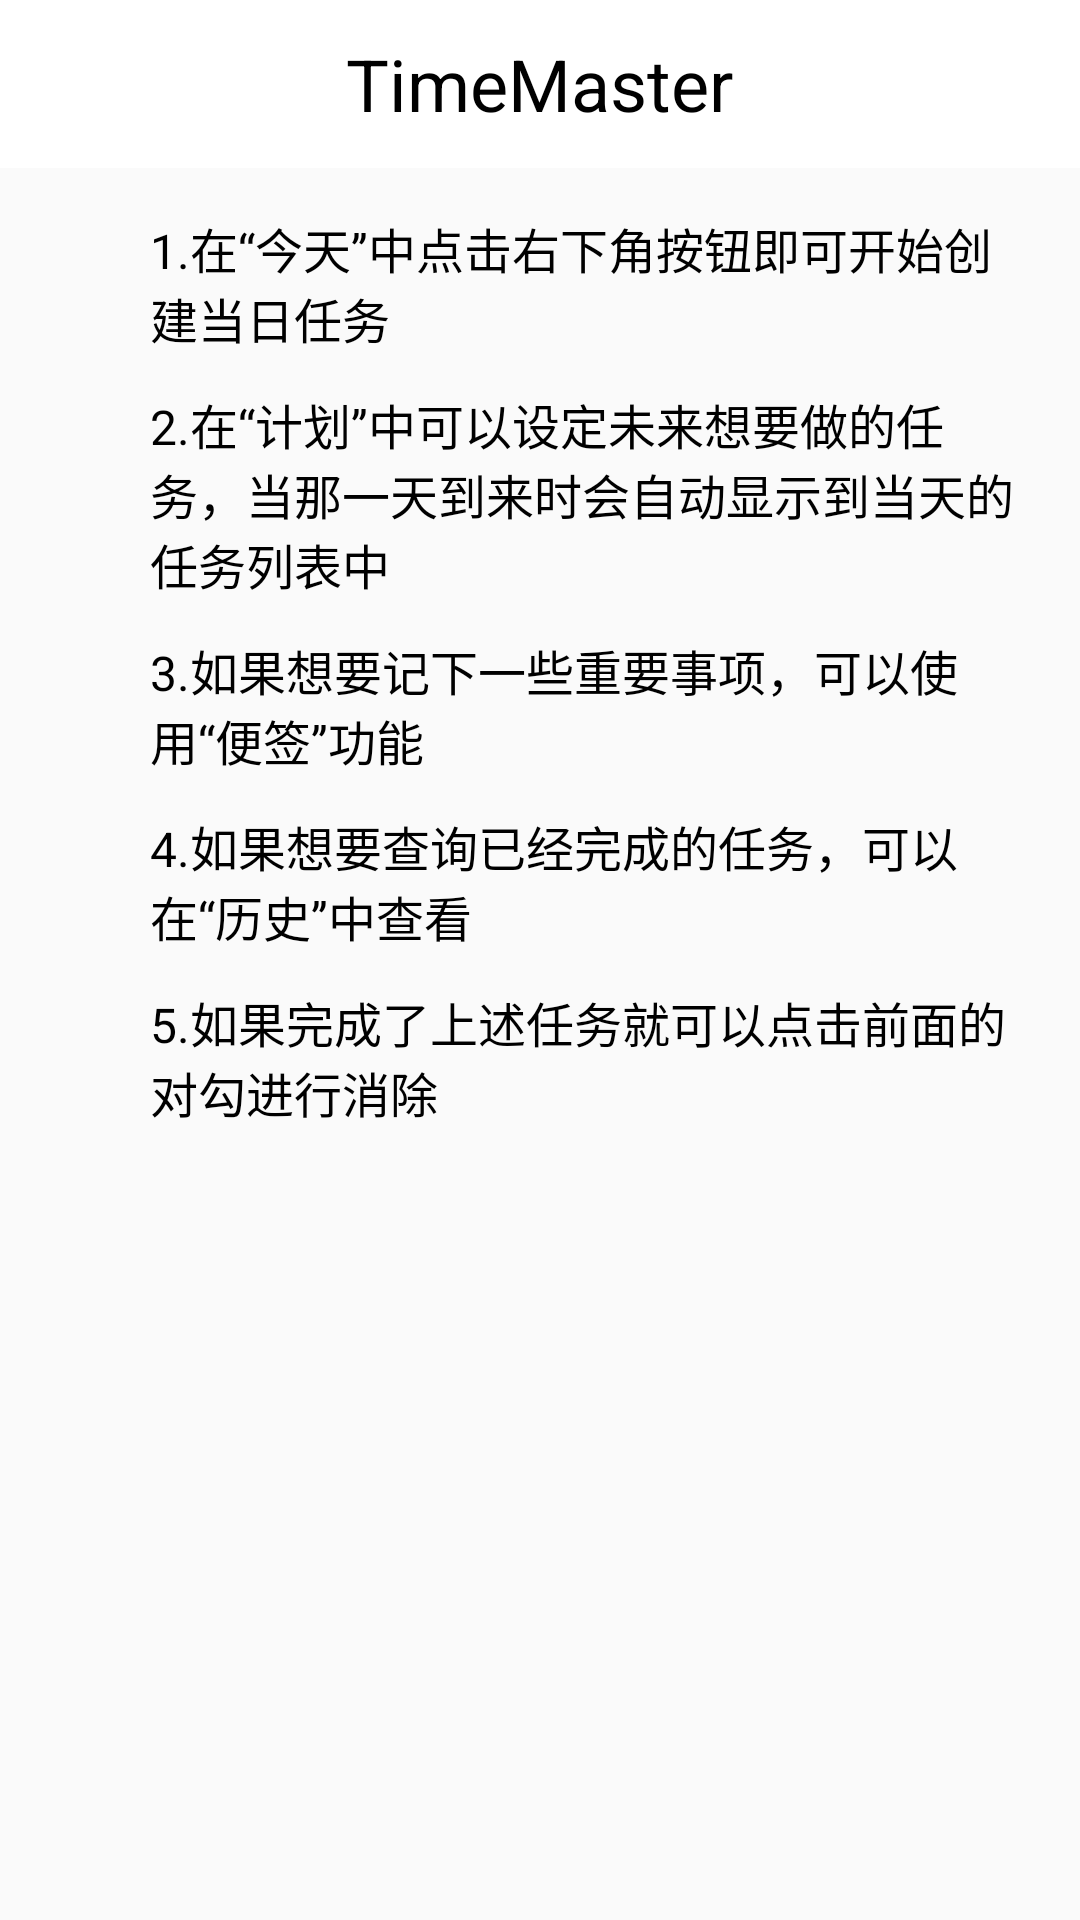

Here is an Android app screen rendered from its layout file. Give the layout XML and the strings, colors and styles it references.
<!-- AndroidManifest.xml: application theme AppTheme -->
<!-- res/layout/activity_explain.xml -->
<?xml version="1.0" encoding="utf-8"?>
<LinearLayout xmlns:android="http://schemas.android.com/apk/res/android"
    android:orientation="vertical"
    android:layout_width="match_parent"
    android:layout_height="match_parent">

    <RelativeLayout
        android:layout_width="match_parent"
        android:layout_height="?attr/actionBarSize"
        android:background="#fff">

        <TextView
            android:layout_width="wrap_content"
            android:layout_height="wrap_content"
            android:layout_centerInParent="true"
            android:text="TimeMaster"
            android:textColor="#000"
            android:textSize="24sp" />

        <Button
            android:id="@+id/back"
            android:layout_width="30sp"
            android:layout_height="30sp"
            android:layout_marginLeft="16sp"
            android:layout_centerVertical="true"
            android:background="@drawable/back" />
    </RelativeLayout>


    <LinearLayout
        android:id="@+id/explain_layout"
        android:orientation="vertical"
        android:layout_width="match_parent"
        android:layout_height="wrap_content">

        <LinearLayout
            android:id="@+id/explain_one"
            android:orientation="horizontal"
            android:layout_width="match_parent"
            android:layout_height="wrap_content"
            android:layout_marginTop="15dp">


            <ImageView
                android:id="@+id/explain_button_one"
                android:layout_width="27dp"
                android:layout_height="27dp"
                android:layout_gravity="center_vertical"
                android:layout_marginLeft="16dp"
                android:background="@drawable/no" />

            <TextView
                android:layout_width="290dp"
                android:layout_height="wrap_content"
                android:layout_gravity="center_vertical"
                android:layout_marginLeft="7dp"
                android:textSize="16dp"
                android:textColor="#000"
                android:text="1.在“今天”中点击右下角按钮即可开始创建当日任务"/>
        </LinearLayout>




        <LinearLayout
            android:id="@+id/explain_two"
            android:orientation="horizontal"
            android:layout_width="match_parent"
            android:layout_height="wrap_content"
            android:layout_marginTop="12dp">

            <ImageView
                android:id="@+id/explain_button_two"
                android:layout_width="27dp"
                android:layout_height="27dp"
                android:layout_gravity="center_vertical"
                android:layout_marginLeft="16dp"
                android:background="@drawable/no" />

            <TextView
                android:layout_width="290dp"
                android:layout_height="wrap_content"
                android:layout_gravity="center_vertical"
                android:layout_marginLeft="7dp"
                android:textSize="16dp"
                android:textColor="#000"
                android:text="2.在“计划”中可以设定未来想要做的任务，当那一天到来时会自动显示到当天的任务列表中"/>
        </LinearLayout>



        <LinearLayout
            android:id="@+id/explain_three"
            android:orientation="horizontal"
            android:layout_width="match_parent"
            android:layout_height="wrap_content"
            android:layout_marginTop="12dp">

            <ImageView
                android:id="@+id/explain_button_three"
                android:layout_width="27dp"
                android:layout_height="27dp"
                android:layout_gravity="center_vertical"
                android:layout_marginLeft="16dp"
                android:background="@drawable/no" />

            <TextView
                android:layout_width="290dp"
                android:layout_height="wrap_content"
                android:layout_gravity="center_vertical"
                android:layout_marginLeft="7dp"
                android:textSize="16dp"
                android:textColor="#000"
                android:text="3.如果想要记下一些重要事项，可以使用“便签”功能"/>
        </LinearLayout>



        <LinearLayout
            android:id="@+id/explain_four"
            android:orientation="horizontal"
            android:layout_width="match_parent"
            android:layout_height="wrap_content"
            android:layout_marginTop="12dp">

            <ImageView
                android:id="@+id/explain_button_four"
                android:layout_width="27dp"
                android:layout_height="27dp"
                android:layout_gravity="center_vertical"
                android:layout_marginLeft="16dp"
                android:background="@drawable/no" />

            <TextView
                android:layout_width="290dp"
                android:layout_height="wrap_content"
                android:layout_gravity="center_vertical"
                android:layout_marginLeft="7dp"
                android:textSize="16dp"
                android:textColor="#000"
                android:text="4.如果想要查询已经完成的任务，可以在“历史”中查看"/>
        </LinearLayout>

        <LinearLayout
            android:id="@+id/explain_five"
            android:orientation="horizontal"
            android:layout_width="match_parent"
            android:layout_height="wrap_content"
            android:layout_marginTop="12dp">

            <ImageView
                android:id="@+id/explain_button_five"
                android:layout_width="27dp"
                android:layout_height="27dp"
                android:layout_gravity="center_vertical"
                android:layout_marginLeft="16dp"
                android:background="@drawable/no" />

            <TextView
                android:layout_width="290dp"
                android:layout_height="wrap_content"
                android:layout_gravity="center_vertical"
                android:layout_marginLeft="7dp"
                android:textSize="16dp"
                android:textColor="#000"
                android:text="5.如果完成了上述任务就可以点击前面的对勾进行消除"/>
        </LinearLayout>

    </LinearLayout>

</LinearLayout>
<!-- resources referenced by this layout -->
<resources>
  <style name="AppTheme" parent="Theme.AppCompat.Light.NoActionBar">
          
          <item name="colorPrimary">#fff</item>
          <item name="colorPrimaryDark">@color/colorPrimaryDark</item>
          <item name="colorAccent">@color/colorAccent</item>
      </style>
  <color name="colorPrimaryDark">#fff</color>
  <color name="colorAccent">#fff</color>
</resources>
